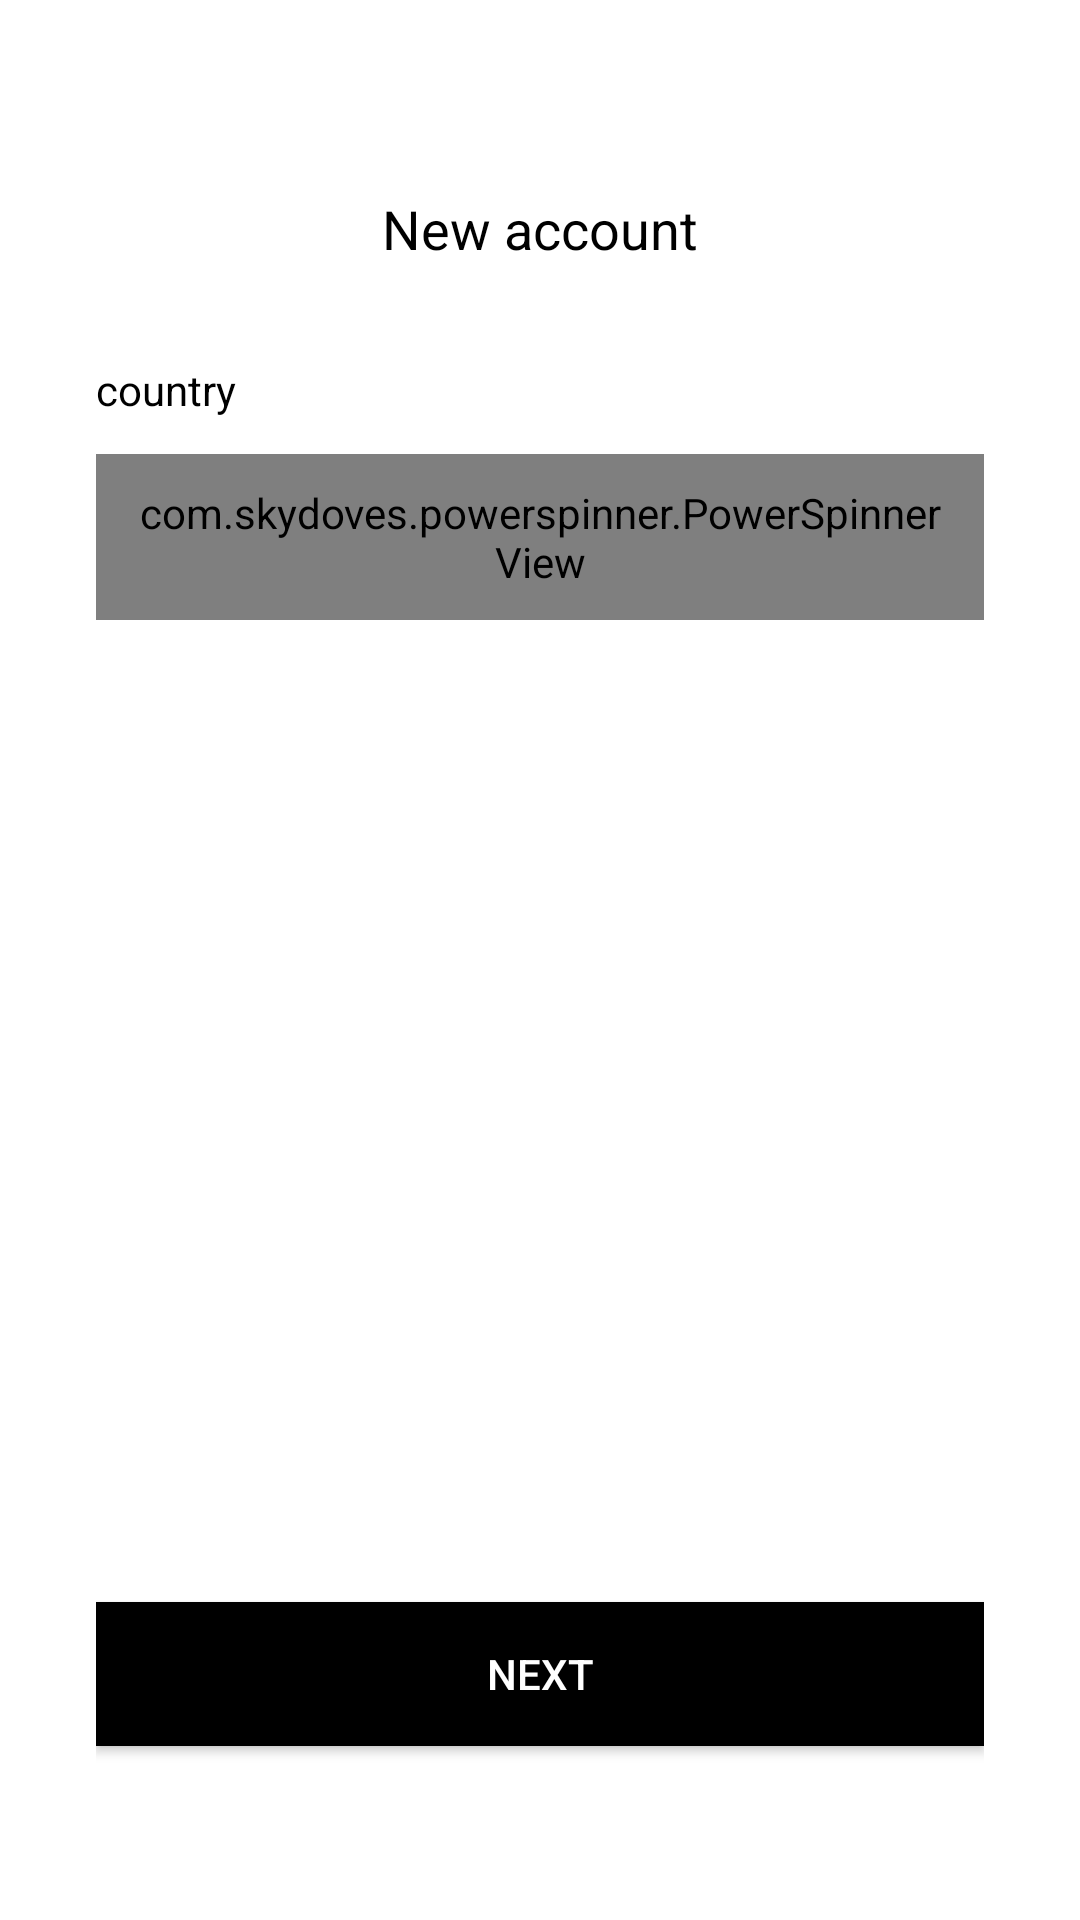

Layout XML and referenced resources for this Android screen:
<!-- AndroidManifest.xml: application theme Theme.AndroidComponents -->
<!-- res/layout/activity_custom.xml -->
<?xml version="1.0" encoding="utf-8"?>
<RelativeLayout xmlns:android="http://schemas.android.com/apk/res/android"
    xmlns:app="http://schemas.android.com/apk/res-auto"
    xmlns:tools="http://schemas.android.com/tools"
    android:layout_width="match_parent"
    android:layout_height="match_parent"
    android:background="@color/white"
    android:padding="32dp">

    <LinearLayout
        android:layout_width="match_parent"
        android:layout_height="match_parent"
        android:orientation="vertical">

        <TextView
            android:layout_width="wrap_content"
            android:layout_height="wrap_content"
            android:layout_gravity="center_horizontal"
            android:layout_marginTop="32dp"
            android:text="@string/start_a_new_account"
            android:textColor="@color/black"
            android:textSize="18sp" />

        <TextView
            android:layout_width="wrap_content"
            android:layout_height="wrap_content"
            android:layout_marginTop="32dp"
            android:text="@string/country"
            android:textColor="@color/black" />

        <com.skydoves.powerspinner.PowerSpinnerView
            android:id="@+id/spinnerView"
            android:layout_width="match_parent"
            android:layout_height="wrap_content"
            android:layout_marginTop="12dp"
            android:background="@drawable/button_background"
            android:foreground="?attr/selectableItemBackground"
            android:hint="Select your country"
            android:padding="10dp"
            android:textColor="@color/black"
            android:textColorHint="@color/black"
            android:textSize="14.5sp"
            app:spinner_arrow_gravity="end"
            app:spinner_arrow_padding="8dp"
            app:spinner_divider_color="@color/black"
            app:spinner_divider_show="true"
            app:spinner_divider_size="0.4dp"
            app:spinner_item_height="46dp"
            app:spinner_popup_animation="normal"
            app:spinner_popup_background="@color/white"
            app:spinner_popup_elevation="14dp"
            tools:ignore="HardcodedText,UnusedAttribute" />

    </LinearLayout>

    <Button
        android:layout_width="match_parent"
        android:layout_height="wrap_content"
        android:layout_alignParentBottom="true"
        android:layout_marginBottom="26dp"
        android:background="@color/black"
        android:text="@string/next"
        android:textColor="@color/white" />
</RelativeLayout>
<!-- resources referenced by this layout -->
<resources>
  <color name="black">#FF000000</color>
  <color name="white">#FFFFFF</color>
  <string name="country">country</string>
  <string name="next">Next</string>
  <string name="start_a_new_account">New account</string>
  <style name="Theme.AndroidComponents" parent="Base.Theme.AndroidComponents" />
  <style name="Base.Theme.AndroidComponents" parent="Theme.Material3.DayNight.NoActionBar">
          
          
      </style>
</resources>
